Run: headless pygame with SDL's dummy video driver; simulated clock (each Clock.tick advances the game by its frame time, no real sleeping); random seed 0; keys injected as events and as key.get_pressed() state; no mouse input; restart key R tapped at the start of phases 3 and 4.
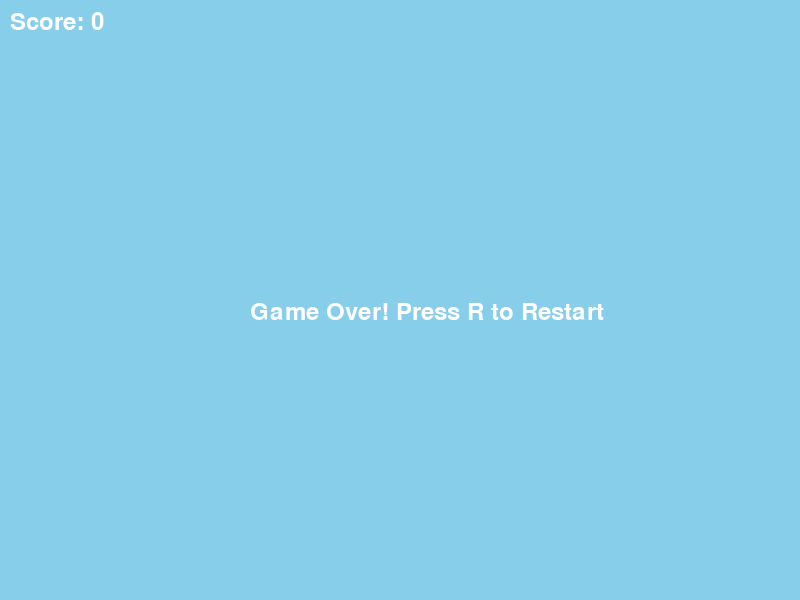
Frame 1 of 4 · flips 1–60 · no input
Frame 2 of 4 · flips 61–180 · tapped SPACE, RETURN · held RIGHT (→), D · screen unchanged from frame 1, image omitted
Frame 3 of 4 · flips 181–300 · tapped R · held DOWN (↓), S · screen unchanged from frame 2, image omitted
Frame 4 of 4 · flips 301–420 · tapped R · held LEFT (←), A, UP (↑), W · screen unchanged from frame 3, image omitted

The pygame program that drew these frames:

# flybird game main program
import pygame
import sys
import random

# 初始化Pygame
pygame.init()

# 设置屏幕尺寸
SCREEN_WIDTH = 800
SCREEN_HEIGHT = 600
screen = pygame.display.set_mode((SCREEN_WIDTH, SCREEN_HEIGHT))
pygame.display.set_caption("Flybird Game")

# 颜色定义
WHITE = (255, 255, 255)
BLACK = (0, 0, 0)
BLUE = (135, 206, 235)
GREEN = (0, 128, 0)

# 游戏时钟
clock = pygame.time.Clock()
FPS = 60

# 小鸟类
class Bird:
    def __init__(self):
        self.x = 100
        self.y = SCREEN_HEIGHT // 2
        self.velocity = 0
        self.gravity = 0.5
        self.jump_power = -8
        self.width = 40
        self.height = 30

    def update(self):
        # 应用重力
        self.velocity += self.gravity
        self.y += self.velocity

        # 确保小鸟不会飞出屏幕（修正：增加边界限制）
        if self.y < 0:
            self.y = 0
            self.velocity = 0
        elif self.y + self.height > SCREEN_HEIGHT:
            self.y = SCREEN_HEIGHT - self.height
            self.velocity = 0

    def jump(self):
        self.velocity = self.jump_power

    def draw(self):
        pygame.draw.rect(screen, BLUE, (self.x, self.y, self.width, self.height))

# 管道类
class Pipe:
    def __init__(self):
        self.gap = 150
        self.x = SCREEN_WIDTH
        self.top_height = random.randint(100, SCREEN_HEIGHT - 100 - self.gap)
        self.bottom_y = self.top_height + self.gap
        self.width = 60
        self.speed = 5

    def update(self):
        self.x -= self.speed

    def draw(self):
        # 画上管道
        pygame.draw.rect(screen, GREEN, (self.x, 0, self.width, self.top_height))
        # 画下管道
        pygame.draw.rect(screen, GREEN, (self.x, self.bottom_y, self.width, SCREEN_HEIGHT - self.bottom_y))

    def collide(self, bird):
        # 检测碰撞：上下边界或管道内部（修正：确保碰撞检测准确）
        if bird.y < self.top_height or bird.y + bird.height > self.bottom_y:
            if self.x < bird.x + bird.width and bird.x < self.x + self.width:
                return True
        return False

# 创建游戏对象
bird = Bird()
pipes = []
pipe_timer = 0
pipe_frequency = 120  # 每120帧生成一个新管道

# 游戏主循环
game_over = False
score = 0
while True:
    # 处理事件
    for event in pygame.event.get():
        if event.type == pygame.QUIT:
            pygame.quit()
            sys.exit()
        if event.type == pygame.KEYDOWN:
            if event.key == pygame.K_SPACE and not game_over:
                bird.jump()
            if event.key == pygame.K_r and game_over:
                # 重新开始游戏
                bird = Bird()
                pipes = []
                pipe_timer = 0
                score = 0
                game_over = False

    if not game_over:
        # 更新小鸟位置
        bird.update()

        # 生成新管道
        pipe_timer += 1
        if pipe_timer >= pipe_frequency:
            pipes.append(Pipe())
            pipe_timer = 0

        # 更新所有管道的位置
        for pipe in pipes[:]:
            pipe.update()
            if pipe.collide(bird):
                game_over = True
            if pipe.x + pipe.width < 0:
                pipes.remove(pipe)
                score += 1

        # 检查是否触底或撞顶（修正：确保边界判断正确）
        if bird.y + bird.height >= SCREEN_HEIGHT or bird.y <= 0:
            game_over = True

    # 绘制画面
    screen.fill(BLUE)

    # 绘制小鸟
    bird.draw()

    # 绘制管道
    for pipe in pipes:
        pipe.draw()

    # 显示分数（简单文本）
    font = pygame.font.SysFont('Arial', 36)
    score_text = font.render(f'Score: {score}', True, WHITE)
    screen.blit(score_text, (10, 10))

    # 如果游戏结束，显示提示
    if game_over:
        game_over_text = font.render('Game Over! Press R to Restart', True, WHITE)
        screen.blit(game_over_text, (SCREEN_WIDTH // 2 - 150, SCREEN_HEIGHT // 2))

    # 更新屏幕
    pygame.display.flip()
    clock.tick(FPS)
